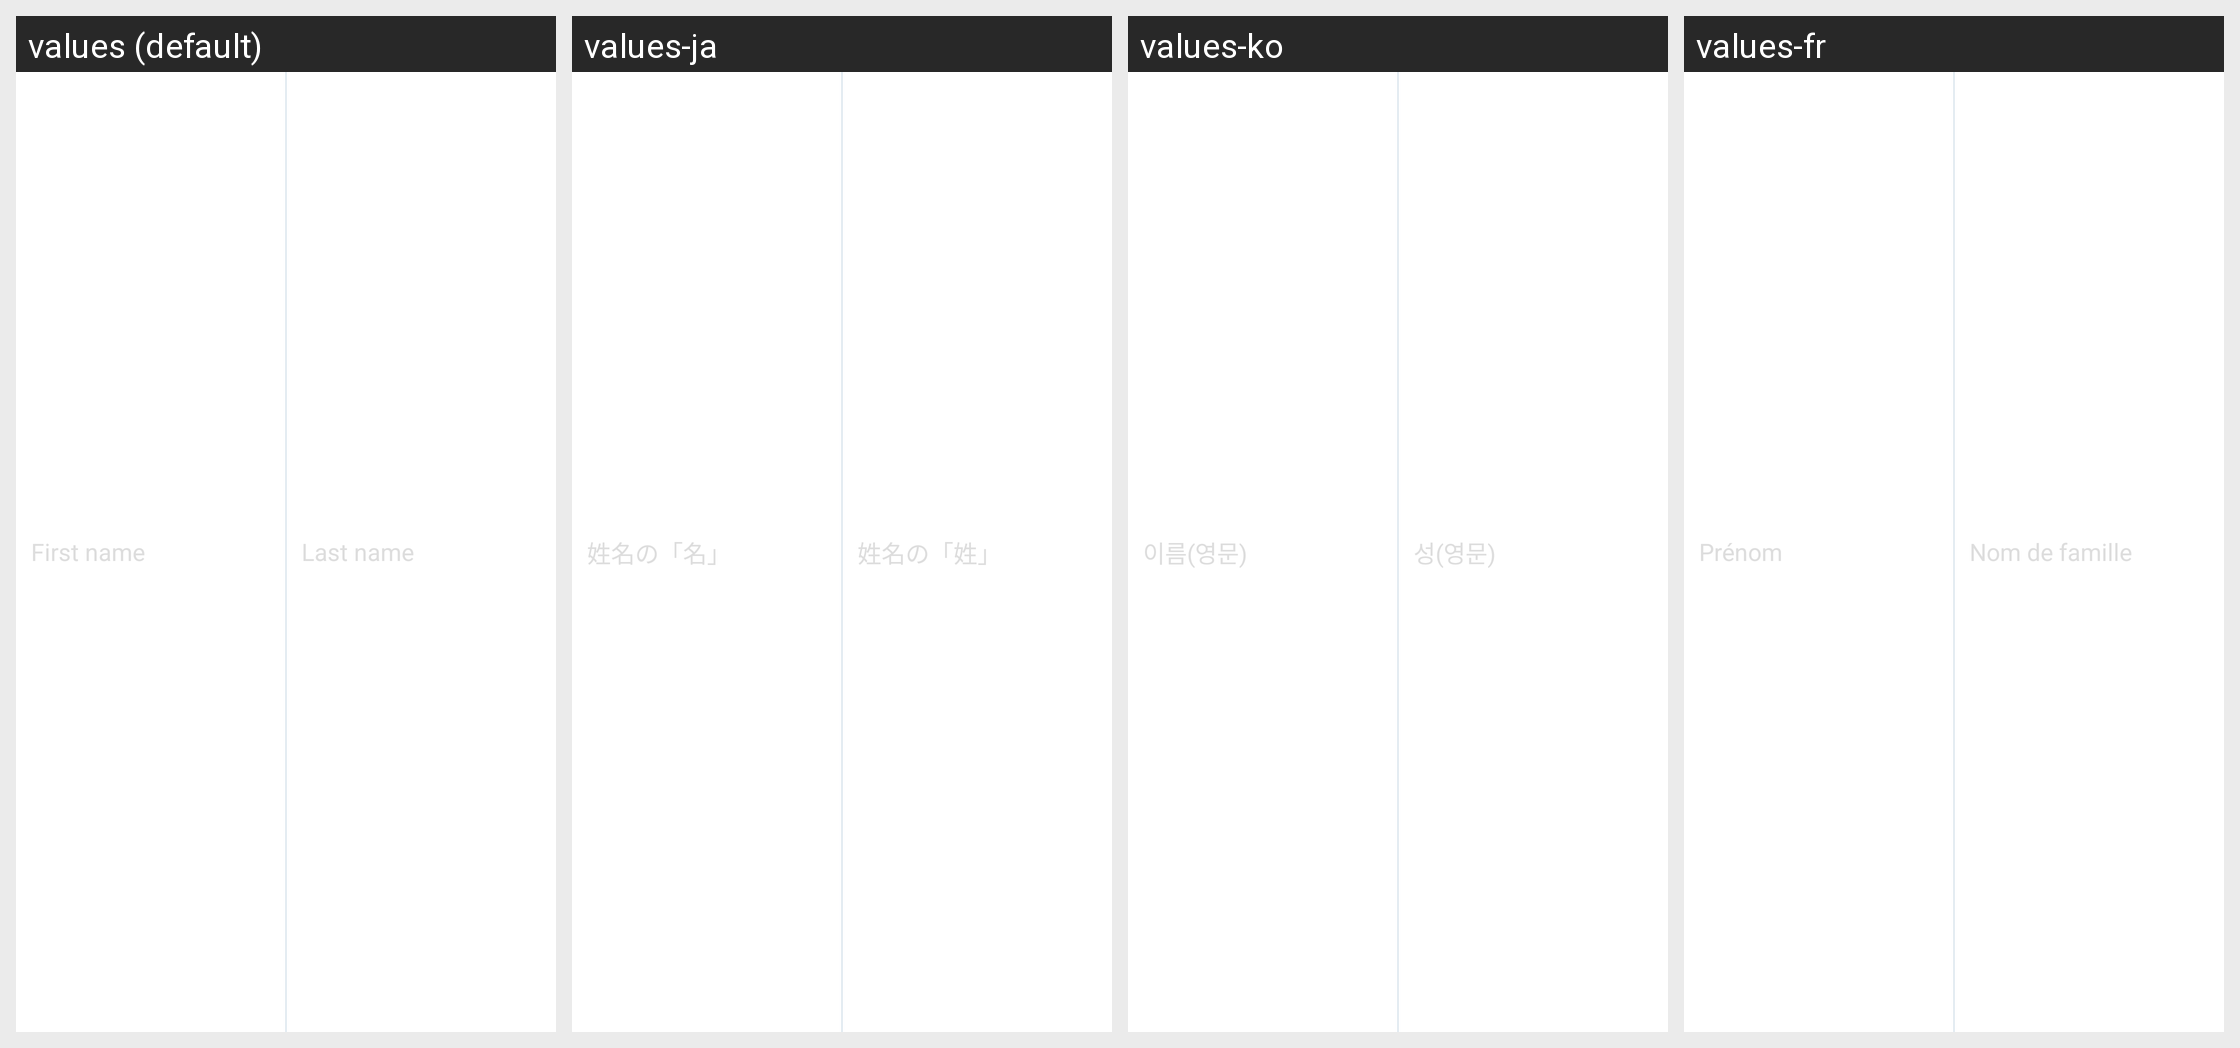

For this localized Android screen grid, give each drawn string resource with its value in every locale shown.
Android screen res/layout/view_contact.xml rendered under 4 locales, left to right: values (default), values-ja, values-ko, values-fr. Device: Nexus 5 (rendered at 1080×1920; each locale shown at half size, 540×960, under a caption strip naming it); theme Theme.MaterialComponents.DayNight.NoActionBar.
Other locales in the repository, not shown: values-af, values-am, values-ar, values-bg, values-bn-rBD, values-ca, values-cs, values-da, values-de, values-el, values-en-rIN, values-es, values-es-rUS, values-et-rEE, values-eu-rES, values-fi, values-fr-rCA, values-gl-rES, values-hi, values-hr, values-hu, values-hy-rAM, values-in, values-is-rIS, values-it, values-iw, values-ka-rGE, values-kk-rKZ, values-km-rKH, values-kn-rIN, values-ky-rKG, values-lo-rLA, values-lt, values-lv, values-mk-rMK, values-ml-rIN, values-mn-rMN, values-mr-rIN, values-ms-rMY, values-my-rMM, values-nb, values-ne-rNP, values-nl, values-pl, values-pt-rBR, values-pt-rPT, values-ro, values-ru, values-si-rLK, values-sk, values-sl, values-sr, values-sv, values-sw, values-ta-rIN, values-te-rIN, values-th, values-tl, values-tr, values-uk, values-ur-rPK, values-uz-rUZ, values-vi, values-zh, values-zh-rCN, values-zh-rHK, values-zh-rTW, values-zu.
Strings drawn on this screen, with the default value and each locale's value (text and hints the layout hard-codes, and strings that could not be matched under every locale, appear in the picture but are not listed):

first_name
  values: First name
  values-ja: 姓名の「名」
  values-ko: 이름(영문)
  values-fr: Prénom

last_name
  values: Last name
  values-ja: 姓名の「姓」
  values-ko: 성(영문)
  values-fr: Nom de famille
